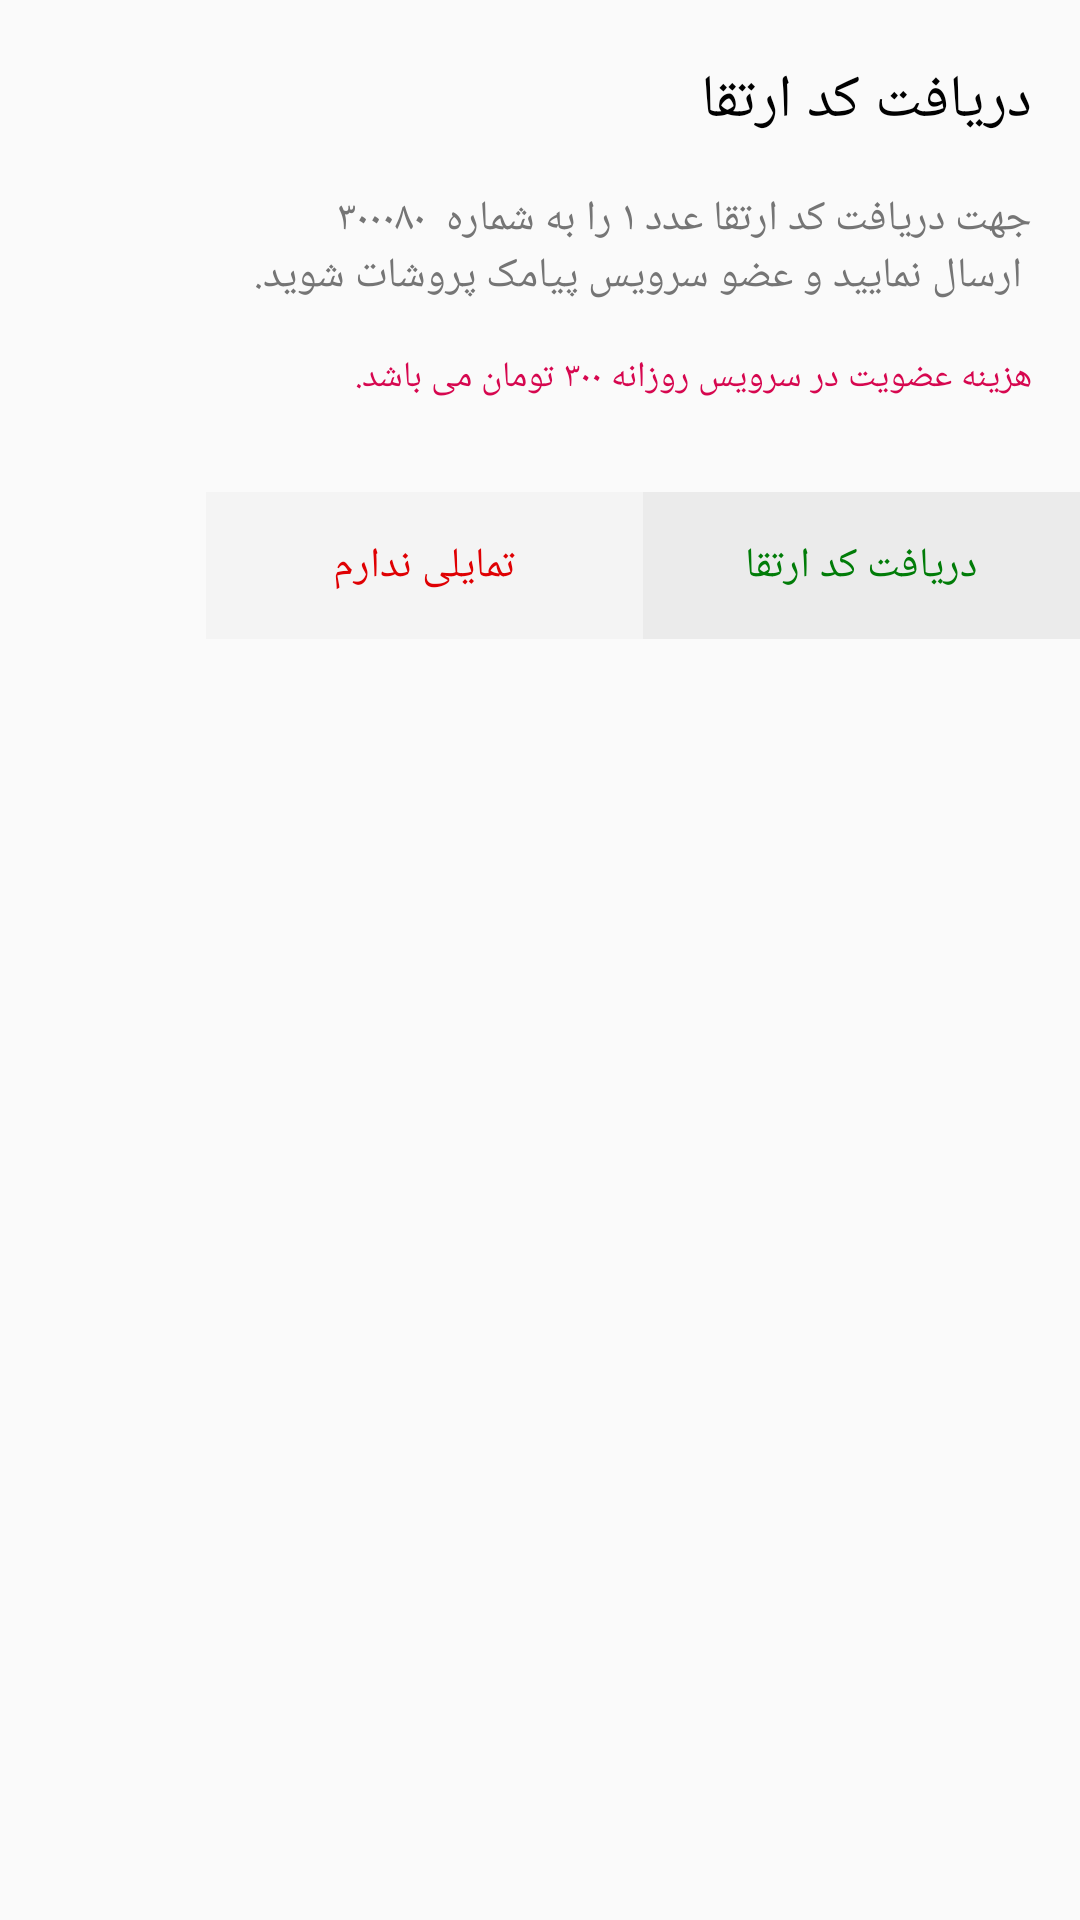

The Android layout XML behind this screen, and the referenced resources:
<!-- AndroidManifest.xml: application theme AppTheme -->
<!-- res/layout/dialog_premium.xml -->
<?xml version="1.0" encoding="utf-8"?>
<LinearLayout xmlns:android="http://schemas.android.com/apk/res/android"
    xmlns:app="http://schemas.android.com/apk/res-auto"
    android:layout_width="wrap_content"
    android:layout_height="match_parent"
    android:gravity="right"
    android:orientation="vertical">


    <LinearLayout
        android:layout_width="wrap_content"
        android:layout_height="wrap_content"
        android:gravity="right"
        android:orientation="vertical"

        android:paddingTop="20dp">

        <TextView
            android:id="@+id/dialog_txt"
            android:layout_width="match_parent"
            android:layout_height="wrap_content"
            android:paddingLeft="16dp"
            android:paddingRight="16dp"
            android:text="دریافت کد ارتقا"
            android:textColor="@color/black"
            android:textSize="20dp" />

        <LinearLayout
            android:layout_width="match_parent"
            android:layout_height="wrap_content"
            android:layout_marginTop="16dp"
            android:gravity="right|center_vertical"
            android:orientation="horizontal"
            android:paddingLeft="16dp"
            android:paddingRight="16dp">

            <TextView
                android:id="@+id/dialog_txt3"
                android:layout_width="wrap_content"
                android:layout_height="wrap_content"
                android:text="۳۰۰۰۸۰  "
                android:textColor="@color/darkGray" />

            <TextView
                android:id="@+id/dialog_txt1"
                android:layout_width="wrap_content"
                android:layout_height="wrap_content"
                android:text="@string/go_premium1"
                android:textColor="@color/darkGray" />
        </LinearLayout>

        <TextView
            android:id="@+id/dialog_txt4"
            android:layout_width="match_parent"
            android:layout_height="wrap_content"
            android:paddingLeft="16dp"
            android:paddingRight="16dp"
            android:text=" ارسال نمایید و عضو سرویس پیامک پروشات شوید."
            android:textColor="@color/darkGray" />

        <TextView
            android:id="@+id/dialog_txt2"
            android:layout_width="match_parent"
            android:layout_height="wrap_content"
            android:layout_marginTop="16dp"
            android:paddingLeft="16dp"
            android:paddingRight="16dp"
            android:text="هزینه عضویت در سرویس روزانه ۳۰۰ تومان می باشد."
            android:textColor="@color/colorPrimary"
            android:textSize="12sp" />

        <LinearLayout
            android:layout_width="match_parent"
            android:layout_height="wrap_content"
            android:layout_marginTop="30dp"
            android:gravity="left|center_vertical"
            android:orientation="horizontal">

            <TextView
                android:id="@+id/cancel"
                android:layout_width="0dp"
                android:layout_height="wrap_content"
                android:layout_weight="0.5"
                android:background="@color/dismissBack"
                android:gravity="center"
                android:padding="15dp"

                android:text="تمایلی ندارم"
                android:textColor="@color/dismissText" />

            <TextView
                android:id="@+id/get_code"
                android:layout_width="0dp"
                android:layout_height="wrap_content"
                android:layout_weight="0.5"
                android:background="@color/agreeBack"
                android:textColor="@color/agreeText"
                android:gravity="center"
                android:padding="15dp"

                android:text="دریافت کد ارتقا"
                />


        </LinearLayout>

    </LinearLayout>
</LinearLayout>
<!-- resources referenced by this layout -->
<resources>
  <color name="agreeBack">#ebebeb</color>
  <color name="agreeText">#017c08</color>
  <color name="black">#010101</color>
  <color name="colorPrimary">#d6074f</color>
  <color name="darkGray">#757575</color>
  <color name="dismissBack">#f4f4f4</color>
  <color name="dismissText">#df0003</color>
  <string name="go_premium1">جهت دریافت کد ارتقا عدد ۱ را به شماره</string>
  <style name="AppTheme" parent="Theme.AppCompat.Light.DarkActionBar">
      <item name="android:statusBarColor">@color/colorPrimaryDark</item>
  
      
    </style>
  <color name="colorPrimaryDark">#7a7a7a</color>
</resources>
